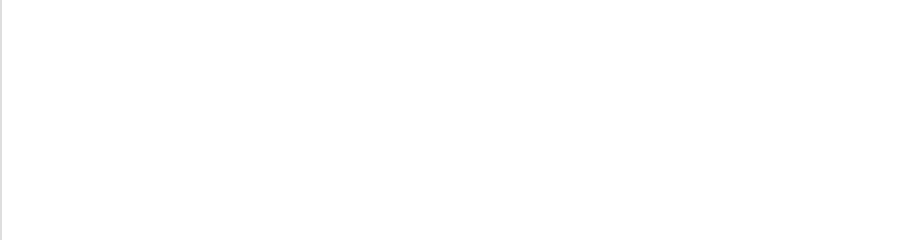
t = 0.00 s
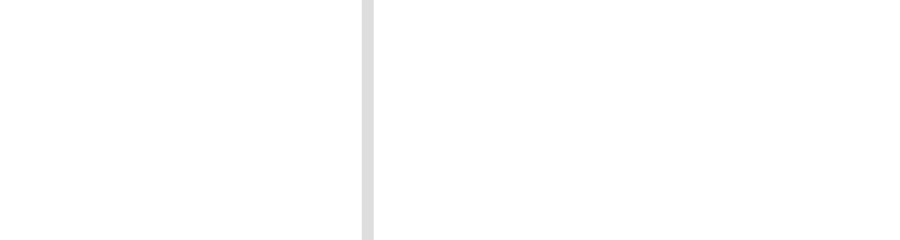
t = 0.25 s
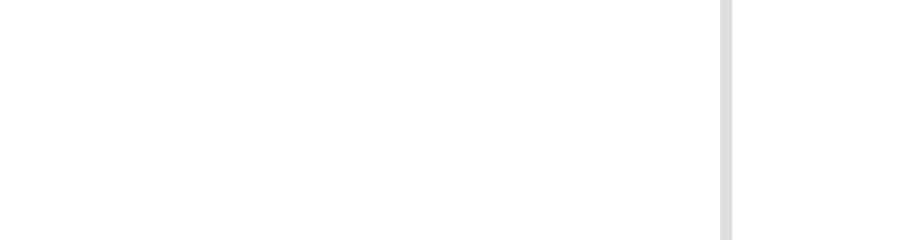
t = 0.50 s
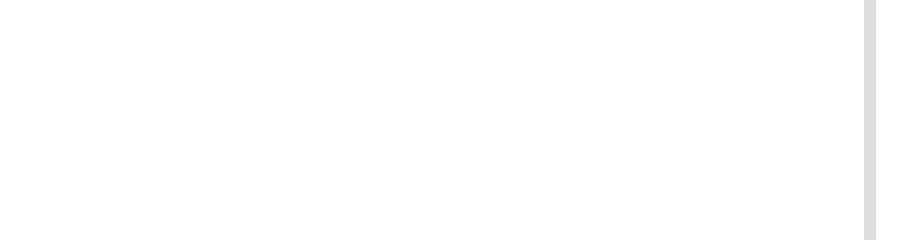
t = 0.75 s

The animated SVG that drew these frames (rendered in a browser with its animation timeline set to each time). Animation: 1 SMIL element (animate=1); one cycle of 1.00 s, repeats indefinitely.

<svg width="900" height="240" xmlns="http://www.w3.org/2000/svg">
  <rect x="-10" y="0" width="12" height="240" fill="#d3d3d3d3" opacity="0.9">
    <animate attributeName="x" from="-10" to="900" dur="1s" repeatCount="indefinite" 
             calcMode="spline" keyTimes="0;1" keySplines="0.25 0.1 0.25 1"/>
  </rect>
</svg>
